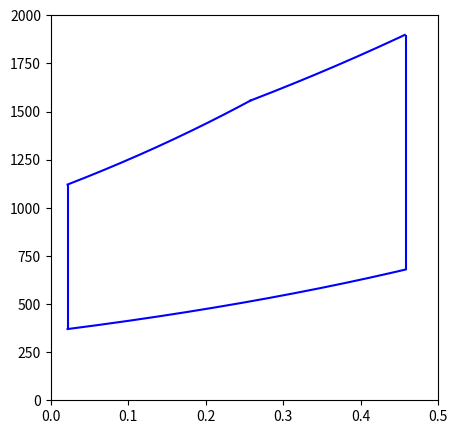

Python code for this plot:
import matplotlib.pyplot as plt
import numpy as np
import math

initial = 0.02176
first = 0.2361
second = 0.2
dx = 0.001
x1 = np.arange(initial, initial + first, dx)
x2 = np.arange(initial + first, initial + first + second, dx)
x3 = np.arange(initial, initial + first + second, dx)

y1 = 1120.78 * math.e ** ((x1 - initial) / 0.718)
y2 = 1557.14 * math.e ** ((x2 - initial - first) / 1.005)
y3 = 370 * math.e ** ((x3 - initial) / 0.718)

fig, ax = plt.subplots(figsize=(5, 5))
ax.set_xlim(0, 0.5)
ax.set_ylim(0, 2000)

ax.vlines(x=initial, ymin=370, ymax=1120.78, colors='blue')
ax.vlines(x=initial + first + second, ymin=679.18, ymax=1900, colors='blue')

plt.plot(x1, y1, color='blue')
plt.plot(x2, y2, color='blue')
plt.plot(x3, y3, color='blue')

# plt.axvline(x=initial)
# plt.axvline(x=initial + first + second)  # , ymin=679.18, ymax=1900

plt.show()
plt.savefig("Ts.png")
